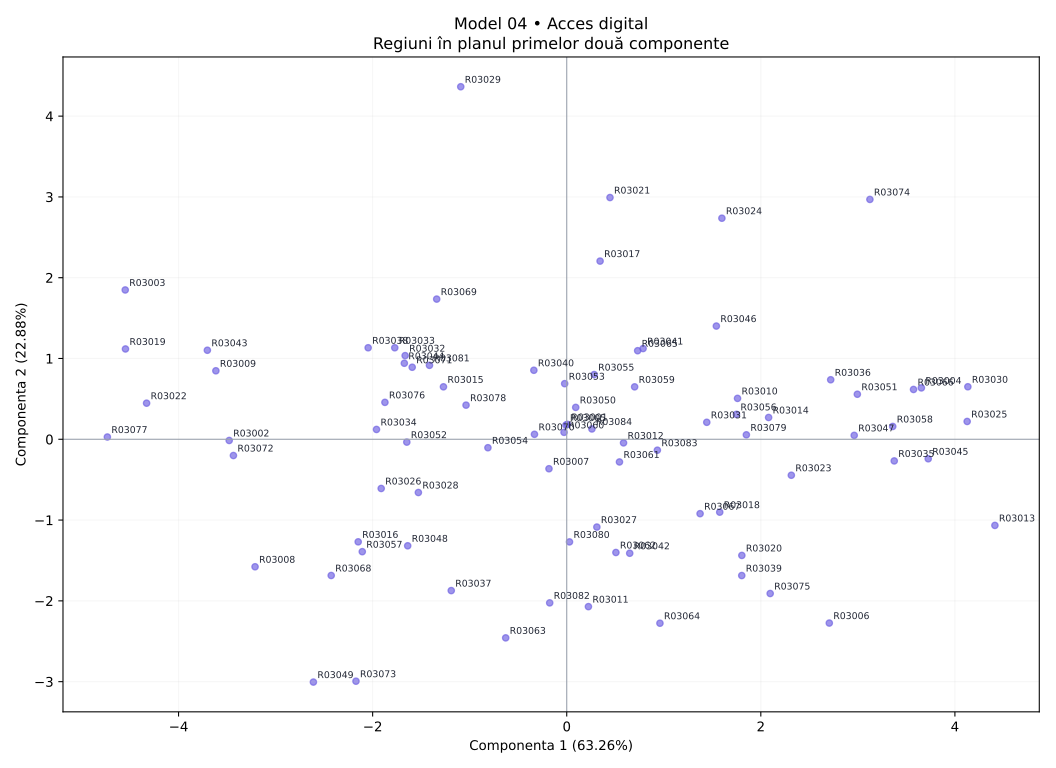

The table this chart was drawn from, first rows:
regiune, X1, X2, X3, X4, X5, X6, X7, X8
R03001, 54.73, 54.78, 47.17, 43.44, 58.74, 62.07, 55.32, 63.18
R03002, 67.78, 27.63, 40.25, 22.51, 22.85, 26.95, 31.67, 73.19
R03003, 85.61, 15.16, 51.5, 16.03, 23.05, 39.41, 10.0, 89.49
R03004, 36.19, 68.76, 59.5, 74.57, 83.29, 90.0, 74.45, 35.6
R03005, 60.28, 64.96, 45.93, 39.91, 53.25, 69.92, 46.4, 55.95
R03006, 10.0, 74.32, 42.69, 53.64, 66.98, 50.9, 90.0, 32.74
R03007, 49.21, 54.64, 47.19, 48.38, 46.96, 45.88, 52.33, 54.44
R03008, 49.28, 35.73, 27.04, 24.3, 10.0, 24.29, 41.3, 67
R03009, 78.92, 28.24, 41.92, 22.25, 29.56, 43.81, 28.22, 88.28
R03010, 30.24, 41.56, 68.24, 57.51, 59.29, 55.9, 71.2, 38.75
R03011, 32.21, 64.03, 32.83, 41.25, 40.75, 42.97, 65.32, 41.14
R03012, 36.94, 60.59, 50.48, 41.76, 66.64, 58.37, 44.44, 52.28
R03013, 12.12, 90.0, 47.38, 90.0, 82.73, 80.81, 78.11, 38.3
R03014, 34.4, 55.2, 57.97, 53.8, 66.74, 72, 66.61, 35.25
R03015, 59.39, 26.41, 50.79, 38.96, 49.38, 37.1, 44.51, 54.07
R03016, 54.39, 47.23, 28.01, 36.69, 34.55, 27.52, 41.58, 65.6
R03017, 64.69, 39.28, 63.51, 40.33, 70.56, 81.83, 44.45, 57.02
R03018, 31.6, 73.79, 44.56, 61.85, 57.15, 62.06, 57.62, 45.15
R03019, 90.0, 26.99, 45.15, 11.49, 23.1, 36.64, 17.98, 90.0
R03020, 14.21, 64.88, 52.82, 59.51, 57.75, 36.02, 65.12, 33.48
R03021, 70.49, 34.84, 70.33, 58.91, 71.83, 79.14, 37.81, 62.82
R03022, 79.41, 24.47, 40.11, 14.86, 10.15, 34.04, 20.18, 74.08
R03023, 42.04, 70.23, 52.48, 58.48, 72.85, 64.2, 78.67, 41.28
R03024, 49.04, 27.95, 76.88, 56.43, 77.64, 78.44, 49.6, 42.93
R03025, 27.64, 74.77, 67.04, 73.21, 73.38, 79.29, 69.62, 10.0
R03026, 46.81, 46.05, 38.81, 35.87, 29.36, 40.77, 36.05, 68.83
R03027, 41.35, 73.97, 42.98, 47.13, 42.62, 57.75, 56.43, 57.59
R03028, 62.52, 42.78, 37.34, 30.18, 50.26, 33.93, 61.37, 67.83
R03029, 84.75, 10.0, 78.29, 53.37, 54.46, 75.39, 13.71, 59.99
R03030, 14.75, 63.52, 67.47, 72.86, 90.0, 83.76, 70.54, 30.15
R03031, 23.14, 40.47, 56.08, 51.28, 61.15, 61.11, 55.58, 32.35
R03032, 57.69, 10.4, 59.05, 30.93, 40.83, 29.34, 42.35, 43.21
R03033, 60.14, 29.35, 50.44, 48.23, 43.38, 45.07, 27.93, 71.92
R03034, 67.73, 44.06, 41.83, 40.95, 37.42, 40.24, 36.92, 69.45
R03035, 16.76, 65.28, 57.78, 83.42, 65.25, 70.61, 71.09, 32.29
R03036, 34.79, 57.07, 63.56, 65.18, 73.53, 76.82, 67.43, 36.11
R03037, 24.19, 51.51, 34.86, 23.72, 35.22, 33.33, 48.64, 54.32
R03038, 65.75, 25.49, 52.89, 33.19, 38.8, 44.12, 31.83, 61.86
R03039, 19.83, 71.25, 45.8, 51.15, 65.12, 46.23, 75.43, 43.35
R03040, 63.18, 39.68, 50.08, 50.32, 55.64, 53.84, 45.14, 51.79
R03041, 38.51, 30.36, 62.73, 48.5, 60.74, 61.16, 54.15, 42.27
R03042, 36.87, 65.38, 38.67, 49.13, 50.38, 49.13, 64.82, 46.64
R03043, 83.23, 23.17, 41.89, 27.37, 35.7, 34.6, 20.51, 82.18
R03044, 61.01, 33.09, 56.97, 35.6, 45.42, 38.15, 34.95, 65.32
R03045, 22.31, 60.58, 61.41, 81.32, 75.08, 61.24, 83.73, 23.82
R03046, 45.78, 43.98, 66.15, 62.27, 70.13, 65.28, 52.93, 42.65
R03047, 34.85, 61.79, 54.88, 67.61, 73.89, 73.57, 73.58, 27.89
R03048, 51.98, 51.96, 30.55, 38.97, 31.06, 37.31, 50.86, 66.06
R03049, 44, 51.92, 10.0, 19.31, 22.38, 25.49, 57.65, 64.99
R03050, 43.02, 46.24, 61.83, 42.58, 57.49, 42.17, 49.33, 51.64
R03051, 34.86, 54.28, 67.96, 73.05, 52.78, 76.78, 77.73, 23.85
R03052, 72.42, 47.95, 35.81, 32.85, 42.77, 54.27, 47.03, 66.98
R03053, 65.06, 40.55, 54.9, 55.66, 45.23, 52.18, 58.7, 48
R03054, 44.01, 41.05, 46.34, 38.37, 40.47, 49.06, 44.39, 53.42
R03055, 52.75, 52.37, 55.73, 50.63, 60.12, 64.16, 49.32, 63.16
R03056, 27.71, 53.47, 54.35, 58.49, 56.19, 77.52, 52.92, 37.19
R03057, 45.38, 44.9, 33.01, 22.59, 40.53, 26.54, 51.2, 71.69
R03058, 35.08, 57.1, 55.91, 62.7, 84.39, 78.87, 88.87, 30.37
R03059, 40.31, 39.97, 53.55, 57.69, 58.7, 58.36, 46.58, 42.87
R03060, 36.59, 46.25, 55.32, 44.79, 53.57, 42.18, 41.09, 47.55
... 24 more rows
